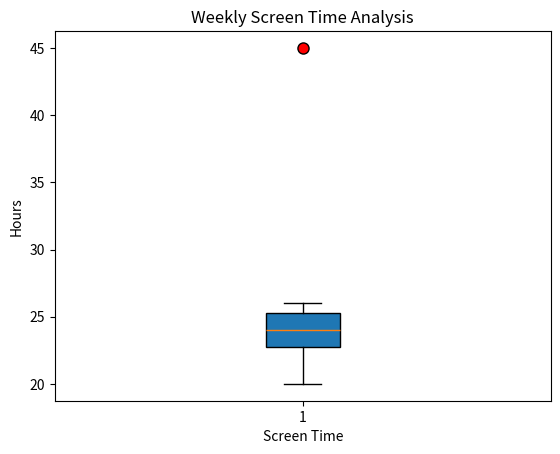

The matplotlib source for this figure:
"""
Tasks
1.
Given a list of delivery times (in minutes) for 20 Zomato orders, calculate the 25th, 50th, and 75th percentiles using Python's
numpy.percentile function.
2.
Create a Python script that takes an array of IPL player scores and divides them into quartiles using numpy.quantile. Print the
values for Q1, Q2 (median), and Q3.
3.
Given a list of daily step counts from your fitness app for one month, calculate the Interquartile Range (IQR) in Python and
 explain what it tells you about your activity consistency.<br><br><em><strong>Hint:</strong> IQR = Q3 - Q1</em>
4.
Write a Python function to detect outliers in a list of Swiggy order amounts using the IQR method (any value below Q1 - 1.5*IQR
 or above Q3 + 1.5*IQR). Print the outlier values.
5.
Using matplotlib, create a boxplot of your weekly screen time (in hours) for the past 8 weeks. Label the axes and highlight any
outliers"""

# Task 1 

"""import numpy as np

delivery_times= [12,56,46,89,23,45,56,89,56,87,41,23,58,25,54,24,27,57,59,53]

p25 =np.percentile(delivery_times , 25)
p50 =np.percentile(delivery_times , 50)
p75 =np.percentile(delivery_times , 75)

print("25 percentile:", p25)
print("50 percentile:", p50)
print("75 percentile:", p75)"""

#Task 2 . calculate the Q1 , Q2, Q3

"""import numpy as np

scores =[12, 45, 67, 23, 89, 34, 56, 78, 10, 50, 62, 30]

Q1 = np.quantile(scores , 0.25)
Q2 = np.quantile(scores , 0.50)
Q3 = np.quantile(scores , 0.75)


print("Q1 (25th percentile):", Q1)
print("Q2 (Median):", Q2)
print("Q3 (75th percentile):", Q3)"""

# Task 3 . calculate the IQR
"""import numpy as np

steps = [
        6200, 7000, 7500, 6800, 8000, 7200, 6900, 7600, 8100, 7400,
        6500, 7800, 7300, 7100, 8200, 6700, 7700, 7400, 6900, 8500,
        7200, 7900, 6600, 7500, 7300, 8000, 7100, 7600, 6800, 9000
]

Q1 = np.percentile(steps , 25)
Q3 = np.percentile(steps , 75)

IQR = Q3 - Q1

print("Q1:", Q1)
print("Q3:", Q3)
print("IQR:",IQR , "steps" )"""

# Task 4 . calculate the quantile
"""
import numpy as np

def detect_outliers(amounts):
    Q1 = np.percentile(amounts , 25)
    Q3 = np.percentile(amounts , 75)

    IQR = Q3 - Q1

    lower_bound = Q1 - 1.5*IQR
    upper_bound = Q3 - 1.5*IQR
    outliers =[]

    for amount in amounts :
        if amount < lower_bound or amount > upper_bound :
            outliers.append(amount)

    print("Q1" ,Q1)
    print("Q3" , Q3)
    print("IQR" , IQR)
    print("lower_bound", lower_bound)
    print("upper_bound", upper_bound)
    print("outliers" , outliers)

order_amounts = [
    180, 220, 250, 275, 300, 320, 350, 375,
    400, 420, 450, 500, 550, 600, 2500
]

detect_outliers(order_amounts)"""

# Task 5 


import matplotlib.pyplot as plt

screen_time = [20, 22, 24, 23, 25, 26, 24, 45]


plt.boxplot(
    screen_time,
    patch_artist=True,
    flierprops=dict(
        marker='o',
        markerfacecolor='red',
        markersize=8
    )
)
plt.title("Weekly Screen Time Analysis")
plt.xlabel("Screen Time")
plt.ylabel("Hours")

plt.show()
